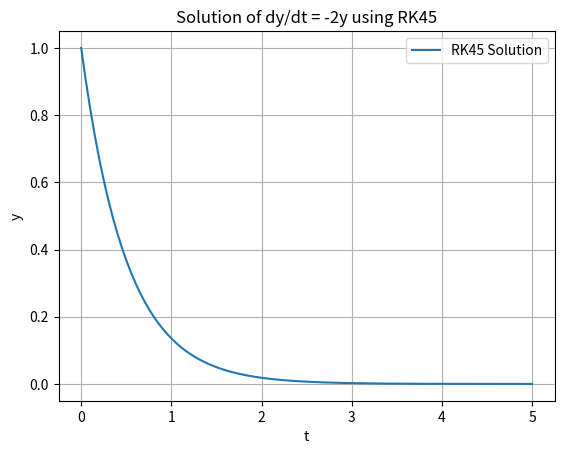

Here is the Python script that generated this plot:
import numpy as np
from scipy.integrate import solve_ivp

import matplotlib.pyplot as plt

# Example ODE: dy/dt = -2y, y(0) = 1
def dydt(t, y):
    return -2 * y

t_span = (0, 5)
y0 = [1]
t_eval = np.linspace(t_span[0], t_span[1], 100)

sol = solve_ivp(dydt, t_span, y0, method='RK45', t_eval=t_eval)

plt.plot(sol.t, sol.y[0], label='RK45 Solution')
plt.xlabel('t')
plt.ylabel('y')
plt.title('Solution of dy/dt = -2y using RK45')
plt.legend()
plt.grid(True)
plt.show()